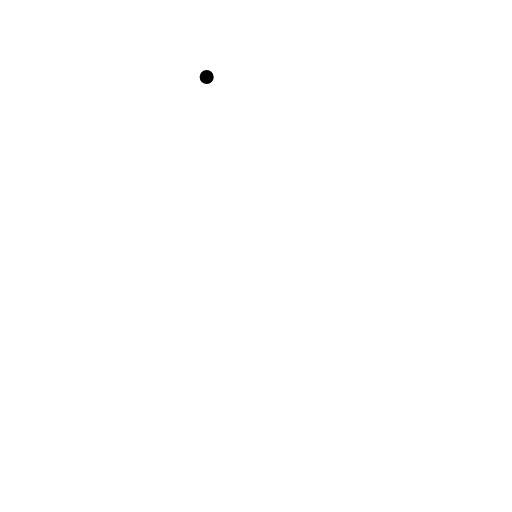
t = 0.00 s
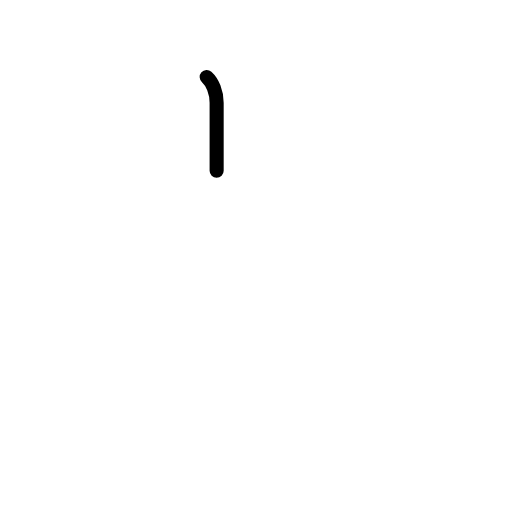
t = 0.42 s
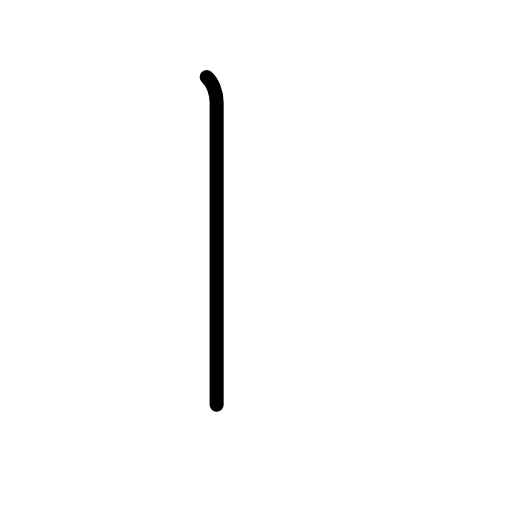
t = 0.83 s
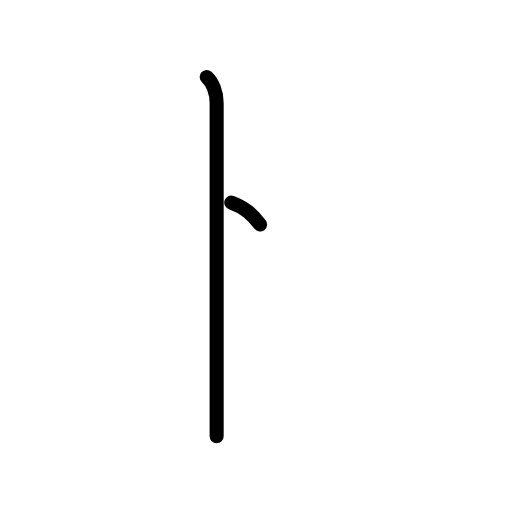
t = 1.25 s
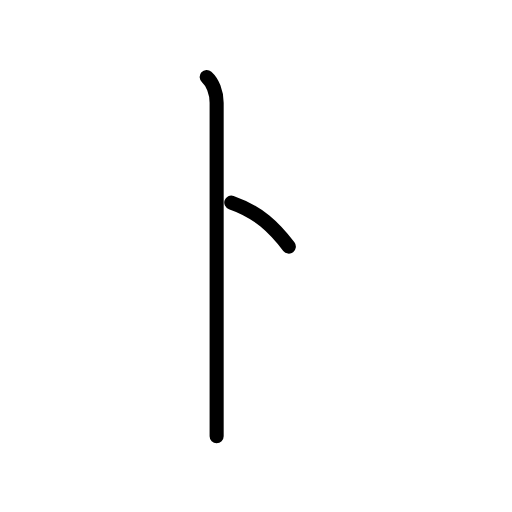
t = 1.50 s
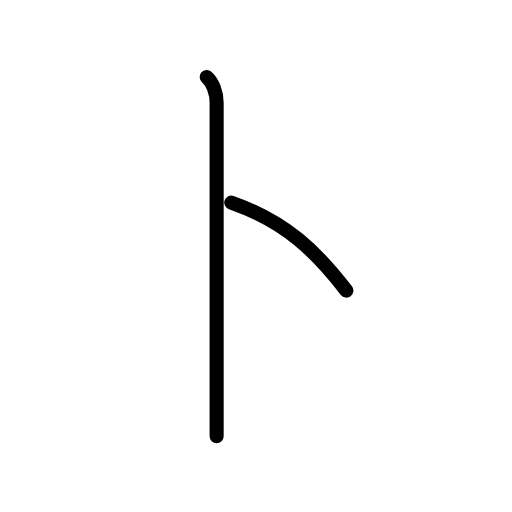
t = 2.00 s

The animated SVG that drew these frames (rendered in a browser with its animation timeline set to each time). Animation: 5 SMIL elements (animate=5); one cycle of 2.00 s.

<?xml version="1.0" encoding="UTF-8"?>
<!--
AniKanjiVG is licensed by CC-BY-SA Paul C. Sommerhoff (https://bitbucket.org/sommerhoff/anikanjivg).
AniKanjiVG uses KanjiVG which is licensed by CC-BY-SA Ulrich Apel (http://kanjivg.tagaini.net).
See also http://creativecommons.org/licenses/by-sa/3.0/
-->
<svg xmlns:kvg='http://kanjivg.tagaini.net' xmlns='http://www.w3.org/2000/svg' width='109' height='109' viewBox='0 0 109 109' style='fill:none;stroke:#000000;stroke-width:3;stroke-linecap:round;stroke-linejoin:round;' id="kvg:kanji_030c8"><g id="kvg:030c8"><path id="kvg:030c8-s1" d="M44,16.38c1.25,1.12,2.12,3.25,2.12,5.5c0,26.12,0,53.5,0,57.62c0,4.12,0,10.5,0,13.38"><animate attributeName="d" begin="0.0s" dur="0.3333333333333333s" from="M44,16.38C44,16.38,44,16.38,44,16.38" to="M44,16.38c1.25,1.12,2.12,3.25,2.12,5.5" />
<animate attributeName="d" begin="0.3333333333333333s" dur="0.3333333333333333s" from="M44,16.38c1.25,1.12,2.12,3.25,2.12,5.5c0,0,0,0,0,0,0" to="M44,16.38c1.25,1.12,2.12,3.25,2.12,5.5c0,26.12,0,53.5,0,57.62" />
<animate attributeName="d" begin="0.6666666666666666s" dur="0.3333333333333333s" from="M44,16.38c1.25,1.12,2.12,3.25,2.12,5.5c0,26.12,0,53.5,0,57.62c0,0,0,0,0,0,0" to="M44,16.38c1.25,1.12,2.12,3.25,2.12,5.5c0,26.12,0,53.5,0,57.62c0,4.12,0,10.5,0,13.38" />
</path>
<path id="kvg:030c8-s2" d="M49.24,43.12c11.75,4.12,18.25,10.62,24.5,18.75"><animate attributeName="d" begin="1.0s" dur="1.0s" from="M49.24,43.12C49.24,43.12,49.24,43.12,49.24,43.12" to="M49.24,43.12c11.75,4.12,18.25,10.62,24.5,18.75" />
<animate attributeName="d" begin="0s" dur="1.0s" from="M-100,-100" to="M-100,-100" />
</path>
</g>
</svg>
